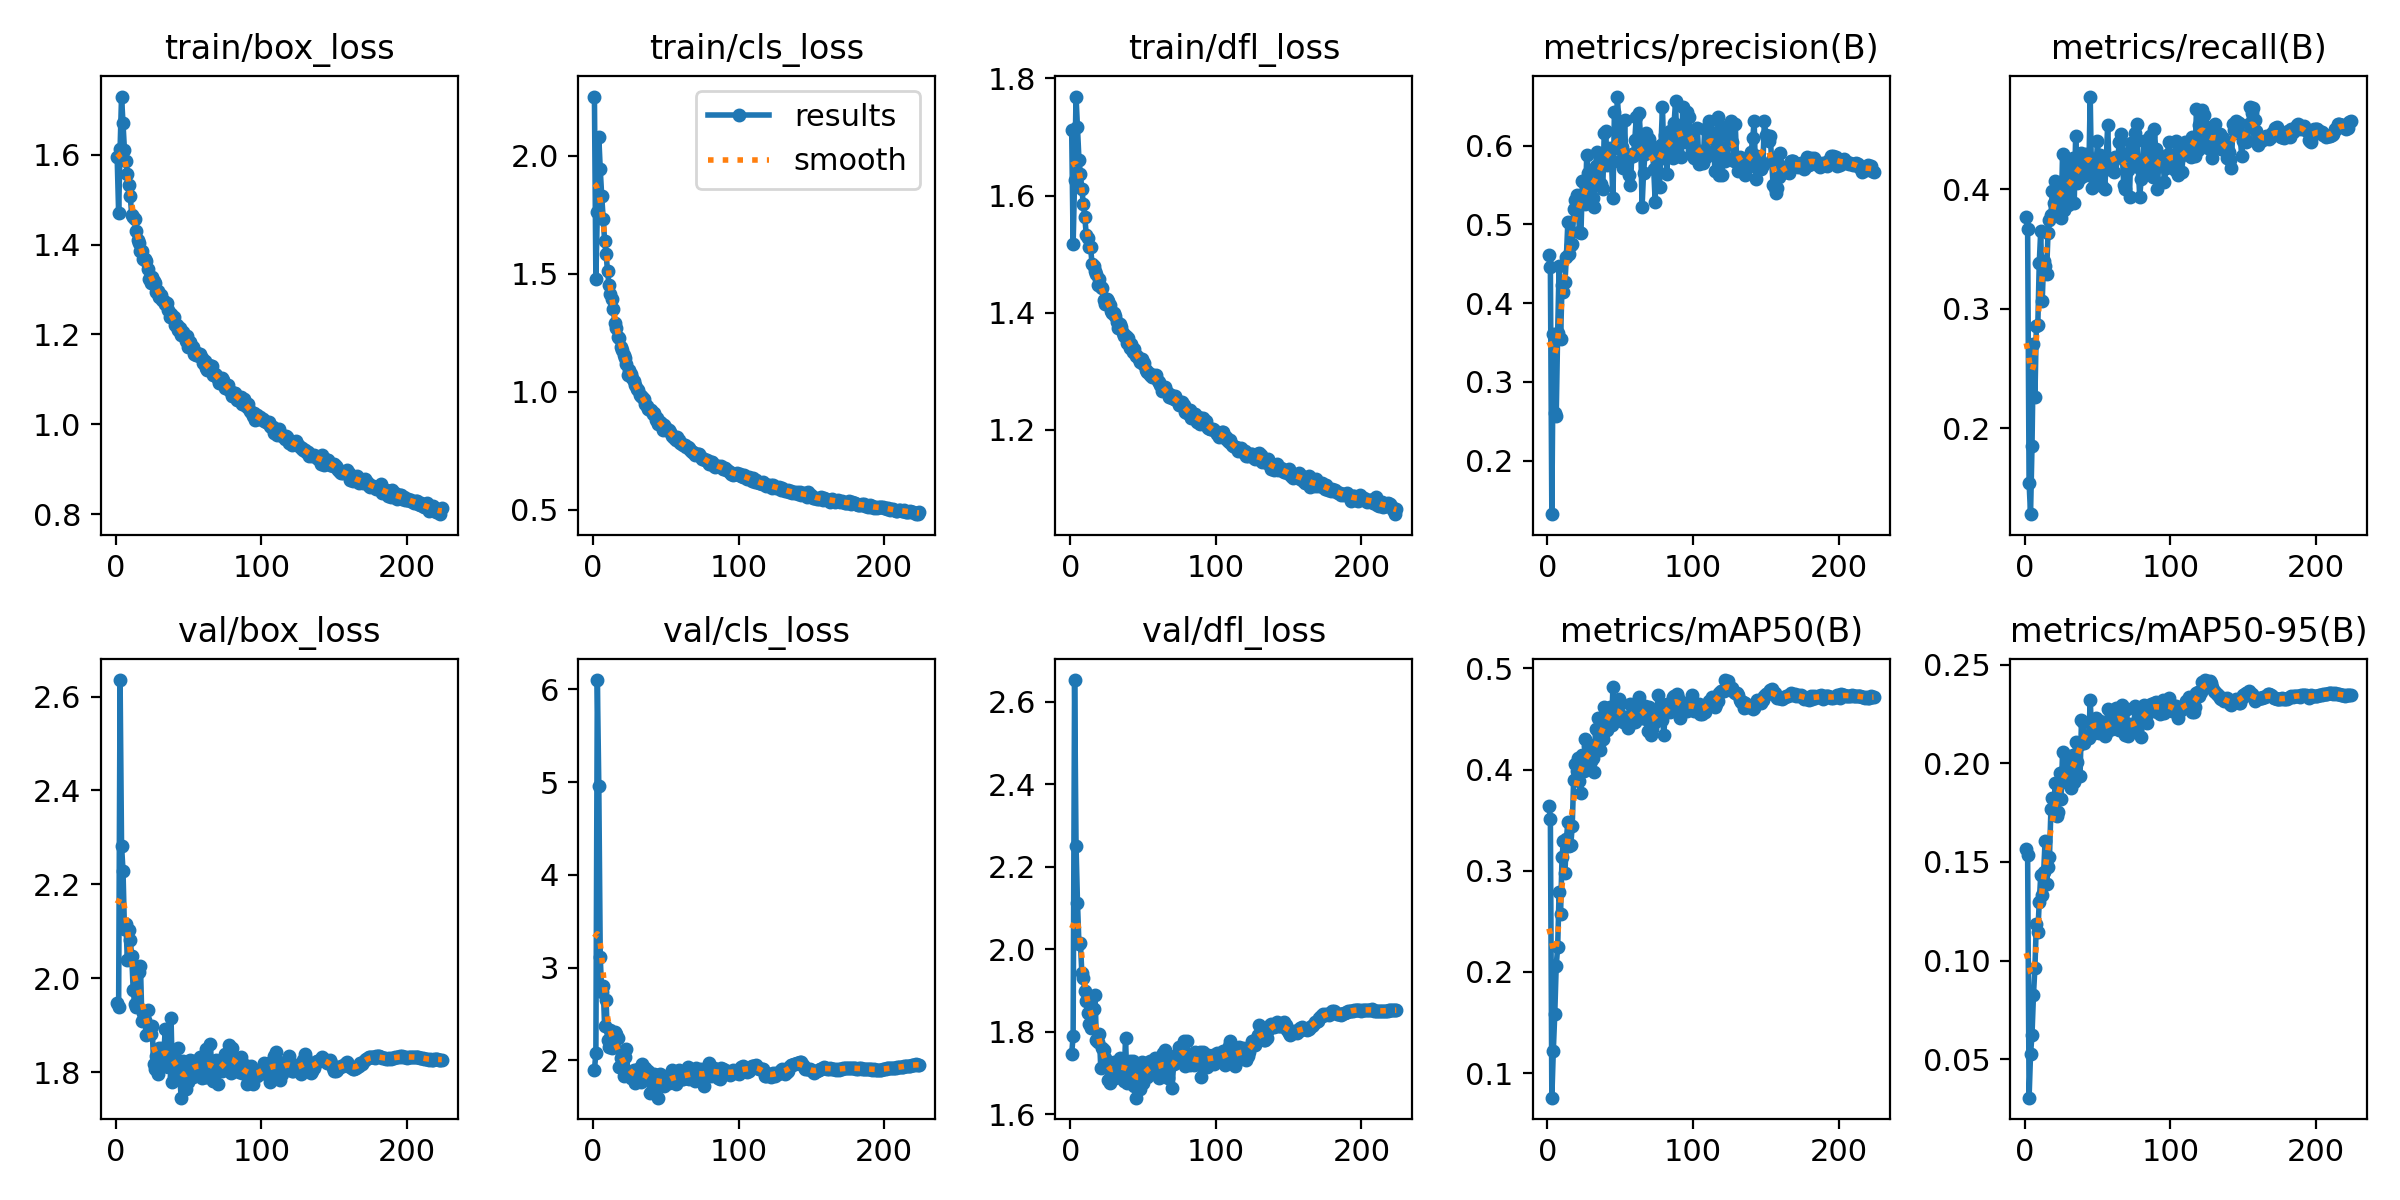

Data behind this chart, as committed beside it:
epoch, time, train/box_loss, train/cls_loss, train/dfl_loss, metrics/precision(B), metrics/recall(B), metrics/mAP50(B), metrics/mAP50-95(B), val/box_loss, val/cls_loss, val/dfl_loss, lr/pg0, lr/pg1, lr/pg2
1, 47.91, 1.594, 2.251, 1.713, 0.4615, 0.3766, 0.3645, 0.1566, 1.947, 1.893, 1.747, 0.003314, 0.003314, 0.003314
2, 91.19, 1.471, 1.48, 1.517, 0.4457, 0.3664, 0.3517, 0.1536, 1.938, 2.08, 1.789, 0.006642, 0.006642, 0.006642
3, 132.6, 1.613, 1.761, 1.626, 0.1319, 0.1544, 0.07568, 0.03053, 2.635, 6.1, 2.652, 0.009965, 0.009965, 0.009965
4, 173.3, 1.729, 2.081, 1.769, 0.3608, 0.1279, 0.1216, 0.05271, 2.283, 4.962, 2.25, 0.009975, 0.009975, 0.009975
5, 213.8, 1.671, 1.943, 1.716, 0.2601, 0.1848, 0.158, 0.06229, 2.23, 3.113, 2.112, 0.009967, 0.009967, 0.009967
6, 254.3, 1.61, 1.829, 1.661, 0.2562, 0.2703, 0.206, 0.08244, 2.106, 2.733, 2.012, 0.009959, 0.009959, 0.009959
7, 294.3, 1.586, 1.732, 1.636, 0.3626, 0.2261, 0.2244, 0.09638, 2.117, 2.803, 2.014, 0.00995, 0.00995, 0.00995
8, 334.8, 1.556, 1.641, 1.611, 0.4475, 0.2856, 0.2792, 0.1188, 2.039, 2.37, 1.942, 0.009942, 0.009942, 0.009942
9, 374.8, 1.533, 1.583, 1.586, 0.3539, 0.2864, 0.2576, 0.1144, 2.104, 2.653, 1.931, 0.009934, 0.009934, 0.009934
10, 414.7, 1.507, 1.513, 1.564, 0.4231, 0.3385, 0.3137, 0.1299, 2.081, 2.223, 1.898, 0.009926, 0.009926, 0.009926
11, 454.5, 1.465, 1.452, 1.533, 0.4144, 0.365, 0.3299, 0.1432, 2.047, 2.147, 1.874, 0.009917, 0.009917, 0.009917
12, 494.4, 1.46, 1.416, 1.528, 0.4263, 0.306, 0.298, 0.133, 1.976, 2.324, 1.844, 0.009909, 0.009909, 0.009909
13, 534.5, 1.457, 1.392, 1.512, 0.4591, 0.3396, 0.3312, 0.1447, 1.946, 2.127, 1.818, 0.009901, 0.009901, 0.009901
14, 577.3, 1.431, 1.352, 1.512, 0.5027, 0.3357, 0.3478, 0.1608, 1.94, 2.19, 1.81, 0.009893, 0.009893, 0.009893
15, 617.7, 1.411, 1.29, 1.483, 0.4625, 0.3291, 0.3244, 0.1388, 2.016, 2.302, 1.856, 0.009884, 0.009884, 0.009884
16, 657.6, 1.404, 1.27, 1.479, 0.4735, 0.3631, 0.3251, 0.1477, 2.013, 2.282, 1.856, 0.009876, 0.009876, 0.009876
17, 697.5, 1.385, 1.232, 1.471, 0.4751, 0.3739, 0.3442, 0.1524, 2.027, 2.245, 1.889, 0.009868, 0.009868, 0.009868
18, 737.4, 1.386, 1.227, 1.467, 0.5192, 0.3787, 0.3902, 0.1766, 1.91, 1.925, 1.781, 0.00986, 0.00986, 0.00986
19, 777.7, 1.368, 1.19, 1.448, 0.5312, 0.3987, 0.4053, 0.1823, 1.927, 2.021, 1.776, 0.009851, 0.009851, 0.009851
20, 817.6, 1.368, 1.177, 1.458, 0.5376, 0.3882, 0.3982, 0.177, 1.912, 1.958, 1.795, 0.009843, 0.009843, 0.009843
21, 857.5, 1.363, 1.156, 1.443, 0.5321, 0.407, 0.4113, 0.1899, 1.88, 1.833, 1.711, 0.009835, 0.009835, 0.009835
22, 897.8, 1.346, 1.144, 1.443, 0.4904, 0.4033, 0.3886, 0.1732, 1.934, 2.037, 1.761, 0.009827, 0.009827, 0.009827
23, 937.8, 1.324, 1.116, 1.422, 0.489, 0.3771, 0.3771, 0.1751, 1.889, 2.121, 1.755, 0.009819, 0.009819, 0.009819
24, 977.8, 1.315, 1.073, 1.415, 0.5556, 0.3946, 0.4143, 0.1949, 1.882, 1.841, 1.735, 0.00981, 0.00981, 0.00981
25, 1018, 1.328, 1.091, 1.423, 0.5534, 0.3758, 0.3983, 0.1822, 1.9, 1.868, 1.73, 0.009802, 0.009802, 0.009802
26, 1058, 1.318, 1.075, 1.419, 0.5262, 0.4298, 0.4299, 0.2059, 1.819, 1.813, 1.684, 0.009794, 0.009794, 0.009794
27, 1098, 1.314, 1.06, 1.413, 0.5888, 0.3828, 0.4105, 0.1932, 1.807, 1.852, 1.675, 0.009786, 0.009786, 0.009786
28, 1138, 1.294, 1.044, 1.403, 0.5654, 0.4087, 0.4235, 0.1967, 1.835, 1.892, 1.718, 0.009777, 0.009777, 0.009777
29, 1178, 1.297, 1.029, 1.399, 0.5529, 0.4228, 0.4247, 0.1995, 1.797, 1.76, 1.692, 0.009769, 0.009769, 0.009769
30, 1218, 1.284, 1.012, 1.399, 0.531, 0.3864, 0.4081, 0.1902, 1.851, 1.851, 1.727, 0.009761, 0.009761, 0.009761
31, 1257, 1.288, 1.009, 1.394, 0.5341, 0.4046, 0.4114, 0.1964, 1.814, 1.901, 1.689, 0.009753, 0.009753, 0.009753
32, 1297, 1.277, 0.9863, 1.384, 0.5226, 0.3886, 0.3981, 0.1874, 1.853, 1.835, 1.727, 0.009744, 0.009744, 0.009744
33, 1336, 1.274, 0.9798, 1.374, 0.574, 0.4259, 0.4403, 0.2043, 1.832, 1.764, 1.716, 0.009736, 0.009736, 0.009736
34, 1375, 1.267, 0.9768, 1.381, 0.5927, 0.3881, 0.4245, 0.1905, 1.893, 1.955, 1.735, 0.009728, 0.009728, 0.009728
35, 1415, 1.27, 0.9709, 1.376, 0.5501, 0.4446, 0.4515, 0.2109, 1.846, 1.813, 1.713, 0.00972, 0.00972, 0.00972
36, 1454, 1.255, 0.9467, 1.366, 0.5875, 0.405, 0.4191, 0.2004, 1.811, 1.92, 1.701, 0.009711, 0.009711, 0.009711
37, 1493, 1.238, 0.9378, 1.36, 0.5516, 0.4215, 0.4296, 0.2092, 1.821, 1.816, 1.68, 0.009703, 0.009703, 0.009703
38, 1532, 1.244, 0.9283, 1.361, 0.5456, 0.409, 0.4303, 0.1934, 1.916, 1.884, 1.785, 0.009695, 0.009695, 0.009695
39, 1572, 1.238, 0.9224, 1.349, 0.6161, 0.4303, 0.4623, 0.2217, 1.78, 1.646, 1.677, 0.009687, 0.009687, 0.009687
40, 1611, 1.239, 0.9215, 1.356, 0.6188, 0.4113, 0.4585, 0.2212, 1.793, 1.788, 1.686, 0.009678, 0.009678, 0.009678
41, 1650, 1.221, 0.9055, 1.34, 0.5751, 0.4187, 0.4389, 0.2105, 1.826, 1.757, 1.73, 0.00967, 0.00967, 0.00967
42, 1690, 1.22, 0.9097, 1.346, 0.5938, 0.4295, 0.4524, 0.2126, 1.821, 1.851, 1.715, 0.009662, 0.009662, 0.009662
43, 1729, 1.21, 0.8822, 1.334, 0.597, 0.4285, 0.4619, 0.2129, 1.852, 1.783, 1.729, 0.009654, 0.009654, 0.009654
44, 1768, 1.214, 0.8865, 1.337, 0.5789, 0.4115, 0.4442, 0.2126, 1.788, 1.845, 1.668, 0.009645, 0.009645, 0.009645
45, 1807, 1.199, 0.8618, 1.325, 0.533, 0.4775, 0.4819, 0.232, 1.746, 1.597, 1.64, 0.009637, 0.009637, 0.009637
46, 1847, 1.206, 0.8697, 1.326, 0.6435, 0.4009, 0.4572, 0.2149, 1.825, 1.851, 1.719, 0.009629, 0.009629, 0.009629
47, 1886, 1.196, 0.8662, 1.32, 0.5975, 0.4107, 0.4488, 0.2175, 1.776, 1.847, 1.673, 0.009621, 0.009621, 0.009621
48, 1925, 1.185, 0.8374, 1.316, 0.6625, 0.4093, 0.4558, 0.2186, 1.766, 1.73, 1.661, 0.009612, 0.009612, 0.009612
49, 1965, 1.197, 0.8607, 1.321, 0.6308, 0.4169, 0.4696, 0.2231, 1.819, 1.718, 1.727, 0.009604, 0.009604, 0.009604
50, 2004, 1.172, 0.8453, 1.312, 0.5806, 0.4404, 0.4645, 0.2216, 1.78, 1.755, 1.675, 0.009596, 0.009596, 0.009596
51, 2043, 1.183, 0.8379, 1.313, 0.5985, 0.4155, 0.4525, 0.2156, 1.825, 1.753, 1.725, 0.009588, 0.009588, 0.009588
52, 2083, 1.173, 0.8356, 1.303, 0.5715, 0.4288, 0.4475, 0.2216, 1.814, 1.756, 1.695, 0.009579, 0.009579, 0.009579
53, 2122, 1.173, 0.8286, 1.299, 0.6329, 0.4023, 0.4475, 0.2172, 1.791, 1.805, 1.69, 0.009571, 0.009571, 0.009571
54, 2161, 1.157, 0.8128, 1.297, 0.5729, 0.4172, 0.4493, 0.2199, 1.824, 1.896, 1.719, 0.009563, 0.009563, 0.009563
55, 2201, 1.155, 0.8105, 1.294, 0.5827, 0.4005, 0.4408, 0.2138, 1.818, 1.828, 1.728, 0.009555, 0.009555, 0.009555
56, 2240, 1.158, 0.803, 1.29, 0.5624, 0.425, 0.4446, 0.2156, 1.806, 1.816, 1.714, 0.009546, 0.009546, 0.009546
57, 2279, 1.152, 0.7954, 1.294, 0.5504, 0.4536, 0.4646, 0.2274, 1.824, 1.74, 1.725, 0.009538, 0.009538, 0.009538
58, 2319, 1.155, 0.8081, 1.292, 0.5897, 0.4165, 0.456, 0.2179, 1.832, 1.81, 1.735, 0.00953, 0.00953, 0.00953
59, 2358, 1.148, 0.7957, 1.295, 0.5864, 0.4249, 0.4549, 0.2175, 1.788, 1.893, 1.704, 0.009522, 0.009522, 0.009522
60, 2397, 1.136, 0.781, 1.283, 0.6073, 0.4214, 0.4468, 0.2175, 1.812, 1.846, 1.699, 0.009513, 0.009513, 0.009513
... 164 more rows
